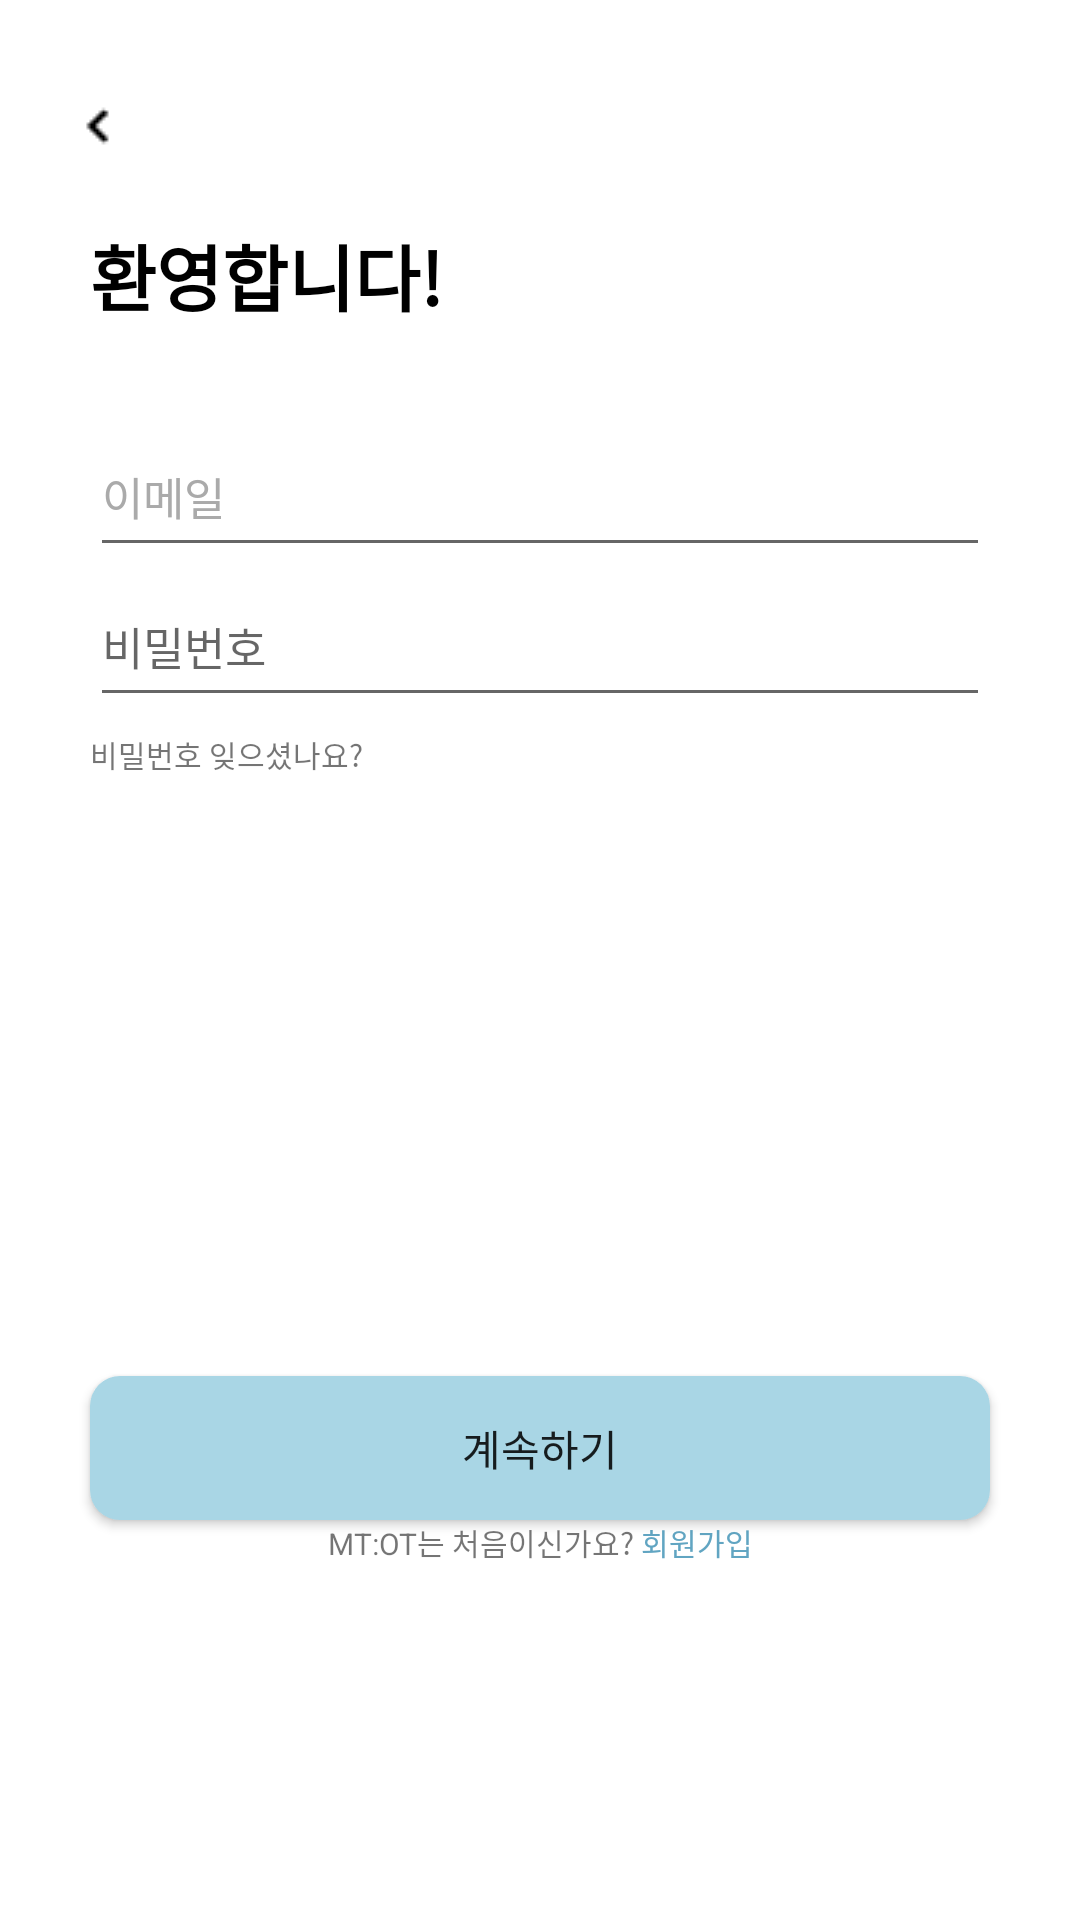

Produce the Android XML layout that renders to this screen, including the resource entries it uses.
<!-- AndroidManifest.xml: application theme Theme.Mtot -->
<!-- res/layout/fragment_login.xml -->
<?xml version="1.0" encoding="utf-8"?>
<LinearLayout xmlns:android="http://schemas.android.com/apk/res/android"
    xmlns:app="http://schemas.android.com/apk/res-auto"
    xmlns:tools="http://schemas.android.com/tools"
    android:layout_width="match_parent"
    android:layout_height="match_parent"
    android:orientation="vertical"
    tools:context=".MainActivity">

    <ImageView
        android:id="@+id/iv_login_back"
        android:layout_width="wrap_content"
        android:layout_height="wrap_content"
        android:layout_marginLeft="20dp"
        android:layout_marginTop="30dp"
        android:layout_marginBottom="20dp"
        android:src="@drawable/back_icon" />

    <TextView
        android:layout_width="wrap_content"
        android:layout_height="wrap_content"
        android:layout_marginLeft="30dp"
        android:text="환영합니다!"
        android:textColor="@color/black"
        android:textSize="24dp"
        android:textStyle="bold" />

    <EditText
        android:id="@+id/email"
        android:layout_width="match_parent"
        android:layout_height="wrap_content"
        android:layout_marginLeft="30dp"
        android:layout_marginTop="30dp"
        android:layout_marginRight="30dp"
        android:ems="10"
        android:inputType="textPersonName"
        android:minHeight="50dp"
        android:text="이메일"
        android:textColor="@android:color/darker_gray"
        android:textSize="15dp" />

    <EditText
        android:id="@+id/password"
        android:layout_width="match_parent"
        android:layout_height="wrap_content"
        android:layout_marginLeft="30dp"
        android:layout_marginRight="30dp"
        android:drawableEnd="@drawable/toggle"
        android:ems="10"
        android:hint="비밀번호"
        android:inputType="textPassword"
        android:minHeight="50dp"
        android:textSize="15dp" />

    <TextView
        android:id="@+id/textView"
        android:layout_width="match_parent"
        android:layout_height="wrap_content"
        android:layout_marginLeft="30dp"
        android:layout_marginTop="5dp"
        android:text="비밀번호 잊으셨나요?"
        android:textSize="10dp" />

    <androidx.appcompat.widget.AppCompatButton
        android:id="@+id/button"
        android:layout_width="match_parent"
        android:layout_height="wrap_content"
        android:layout_marginLeft="30dp"
        android:layout_marginTop="200dp"
        android:layout_marginRight="30dp"
        android:background="@drawable/blue_rounded_corner"
        android:text="계속하기" />

    <androidx.constraintlayout.widget.ConstraintLayout
        android:layout_width="match_parent"
        android:layout_height="match_parent"
        android:orientation="horizontal">

        <TextView
            android:id="@+id/textView2"
            android:layout_width="wrap_content"
            android:layout_height="wrap_content"
            android:text="MT:OT는 처음이신가요? "
            android:textAlignment="textEnd"
            android:textSize="10dp"
            app:layout_constraintEnd_toStartOf="@id/textView3"
            app:layout_constraintHorizontal_chainStyle="packed"
            app:layout_constraintStart_toStartOf="parent"
            app:layout_constraintTop_toTopOf="parent" />

        <TextView
            android:id="@+id/textView3"
            android:layout_width="wrap_content"
            android:layout_height="wrap_content"
            android:text="회원가입"
            android:textColor="#61A5C2"

            android:textSize="10dp"
            app:layout_constraintEnd_toEndOf="parent"
            app:layout_constraintHorizontal_chainStyle="packed"
            app:layout_constraintStart_toEndOf="@id/textView2"
            app:layout_constraintTop_toTopOf="parent" />
    </androidx.constraintlayout.widget.ConstraintLayout>


</LinearLayout>
<!-- resources referenced by this layout -->
<resources>
  <color name="black">#FF000000</color>
  <!-- drawable back_icon: png bitmap (drawable, 197 bytes) -->
  <!-- drawable blue_rounded_corner (drawable) -->
  <?xml version="1.0" encoding="utf-8"?>
  <shape xmlns:android="http://schemas.android.com/apk/res/android"
      android:shape="rectangle">
      <solid android:color="#A9D6E5" />
      <corners android:radius="10dp" />
  </shape>
  <!-- drawable toggle (drawable) -->
  <?xml version="1.0" encoding="utf-8"?>
  <selector xmlns:android="http://schemas.android.com/apk/res/android">
      <item
          android:drawable="@drawable/ic_baseline_openeye"
          android:state_checked="true"
          android:color="#61A5C2"/>
      <item
          android:drawable="@drawable/ic_baseline_openeye"
          android:color="@android:color/darker_gray"
          android:state_checked="false"/>
  </selector>
  <style name="Theme.Mtot" parent="Theme.MaterialComponents.DayNight.NoActionBar">
          
          <item name="colorPrimary">@color/primary</item>
          <item name="colorPrimaryVariant">@color/purple_700</item>
          <item name="colorOnPrimary">@color/white</item>
          
          <item name="colorSecondary">@color/secondary</item>
          <item name="colorSecondaryVariant">@color/teal_700</item>
          <item name="colorOnSecondary">@color/black</item>
          
          <item name="android:statusBarColor">?attr/colorPrimaryVariant</item>
          
          <item name="android:windowFullscreen">true</item>
          <item name="windowNoTitle">true</item>
          <item name="android:windowNoTitle">true</item>
      </style>
  <color name="primary">#FFA9D6E5</color>
  <color name="purple_700">#FF3700B3</color>
  <color name="white">#FFFFFFFF</color>
  <color name="secondary">#FF468FAF</color>
  <color name="teal_700">#FF018786</color>
</resources>
